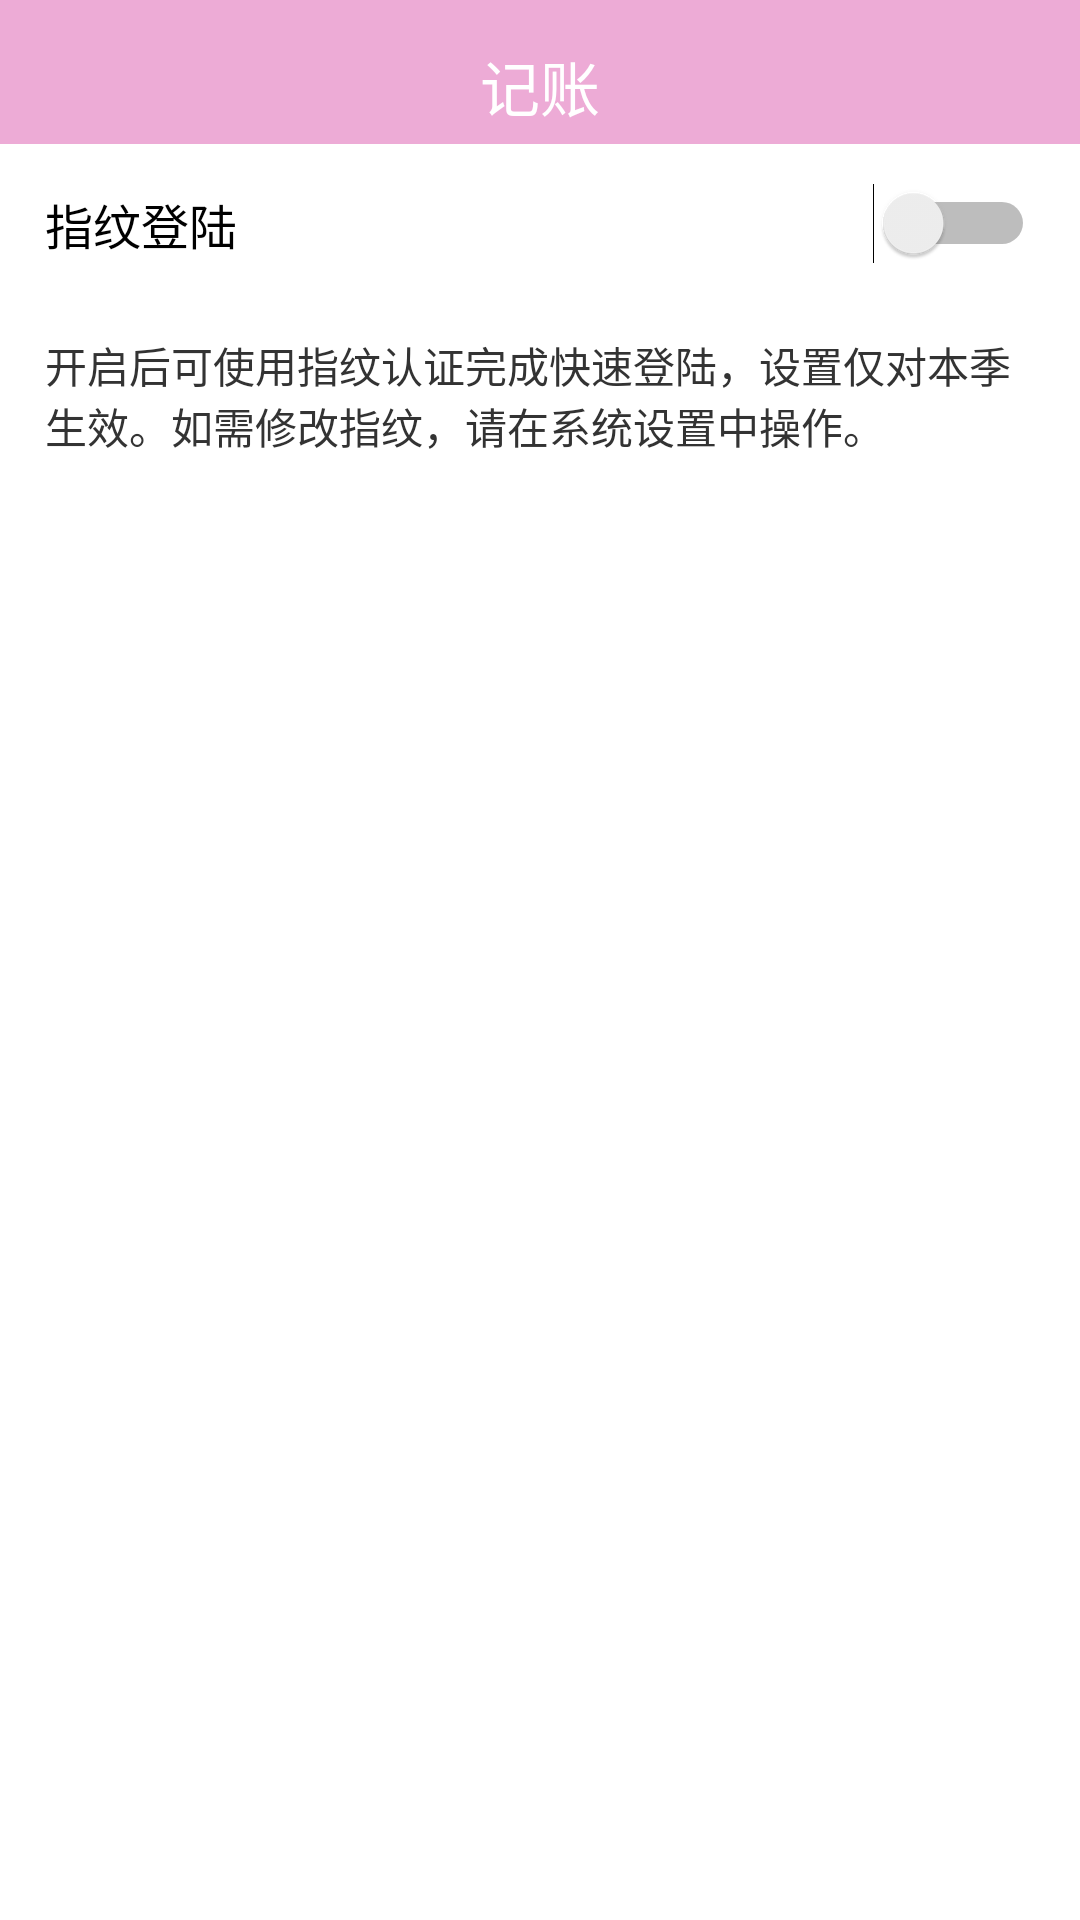

Android layout source for this screen:
<!-- AndroidManifest.xml: application theme AppTheme.NoActionBar -->
<!-- res/layout/activity_set_finger.xml -->
<?xml version="1.0" encoding="utf-8"?>
<LinearLayout xmlns:android="http://schemas.android.com/apk/res/android"
    android:orientation="vertical"
    android:layout_width="match_parent"
    android:layout_height="match_parent">

    <include layout="@layout/layout_title"/>

    <RelativeLayout
        android:layout_width="match_parent"
        android:layout_height="wrap_content"
        android:background="@color/white">

        <TextView
            android:layout_width="wrap_content"
            android:layout_height="wrap_content"
            android:text="指纹登陆"
            android:padding="15dp"
            android:gravity="center"
            android:textSize="16dp"
            android:textColor="@color/black"/>

        <Switch
            android:id="@+id/switchBtn"
            android:layout_width="wrap_content"
            android:layout_height="wrap_content"
            android:layout_alignParentRight="true"
            android:layout_centerVertical="true"
            android:padding="15dp"/>

    </RelativeLayout>

    <TextView
        android:layout_width="match_parent"
        android:layout_height="wrap_content"
        android:text="开启后可使用指纹认证完成快速登陆，设置仅对本季生效。如需修改指纹，请在系统设置中操作。"
        android:paddingHorizontal="15dp"
        android:layout_marginTop="10dp"
        android:textColor="@color/color_333333"/>

</LinearLayout>
<!-- res/layout/layout_title.xml (included above) -->
<?xml version="1.0" encoding="utf-8"?>
<RelativeLayout xmlns:android="http://schemas.android.com/apk/res/android"
    android:id="@+id/parent"
    android:layout_width="match_parent"
    android:layout_height="48dp"
    android:background="@color/color_light_pink"
    android:gravity="center_vertical">

    <ImageView
        android:id="@+id/iv_back"
        android:layout_width="wrap_content"
        android:layout_height="wrap_content"
        android:padding="10dp"
        android:src="@drawable/ic_baseline_arrow_back_ios_24" />

    <TextView
        android:id="@+id/tv_title"
        android:layout_width="wrap_content"
        android:layout_height="wrap_content"
        android:layout_centerInParent="true"
        android:text="记账"
        android:textColor="@color/white"
        android:textSize="20dp" />

</RelativeLayout>
<!-- resources referenced by this layout -->
<resources>
  <color name="black">#000000</color>
  <color name="color_333333">#333333</color>
  <color name="color_light_pink">#FFEDABD6</color>
  <color name="white">#FFFFFF</color>
  <style name="AppTheme.NoActionBar">
          <item name="windowActionBar">false</item>
          <item name="windowNoTitle">true</item>
          <item name="android:screenOrientation">portrait</item>
          <item name="android:configChanges">orientation|keyboardHidden</item>
      </style>
</resources>
